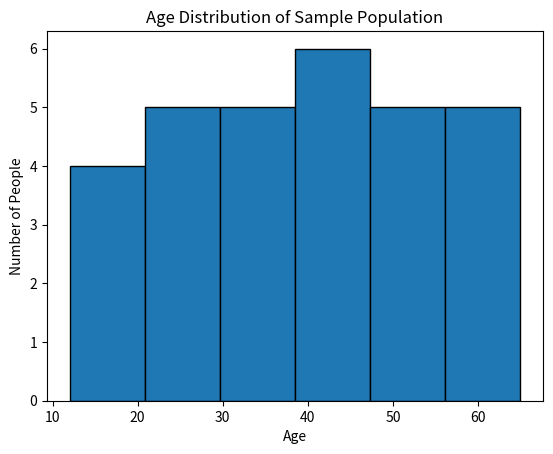

Reproduce this figure in Python.
import matplotlib.pyplot as plt

# Age data representing a sample population
ages = [
    12, 15, 18, 19, 21, 23, 25, 27, 29, 30,
    32, 34, 35, 37, 39, 40, 42, 44, 45, 47,
    49, 50, 52, 54, 55, 57, 59, 60, 62, 65
]

# Create histogram
plt.hist(ages, bins=6, edgecolor="black")

# Add labels and title
plt.xlabel("Age")
plt.ylabel("Number of People")
plt.title("Age Distribution of Sample Population")

# Display the chart
plt.show()
